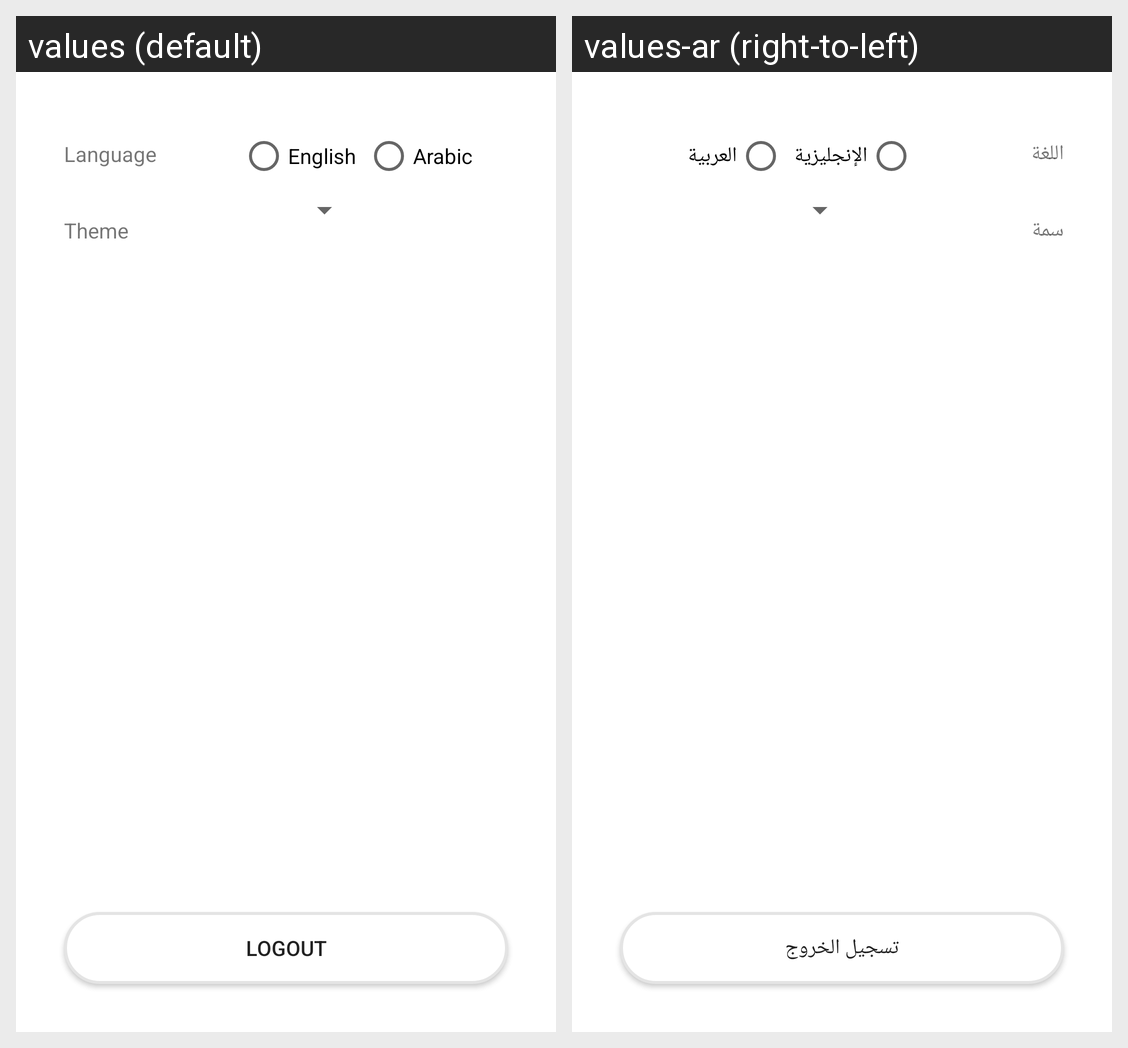

Translations of the strings shown on this Android screen, per locale in the grid:
Android screen res/layout/fragment_settings.xml rendered under 2 locales, left to right: values (default), values-ar (right-to-left). Device: Nexus 5 (rendered at 1080×1920; each locale shown at half size, 540×960, under a caption strip naming it); theme Theme.Notes.
Strings drawn on this screen, with the default value and each locale's value (text and hints the layout hard-codes, and strings that could not be matched under every locale, appear in the picture but are not listed):

language
  values: Language
  values-ar: اللغة

theme
  values: Theme
  values-ar: سمة

english
  values: English
  values-ar: الإنجليزية

arabic
  values: Arabic
  values-ar: العربية

log_out
  values: Logout
  values-ar: تسجيل الخروج
